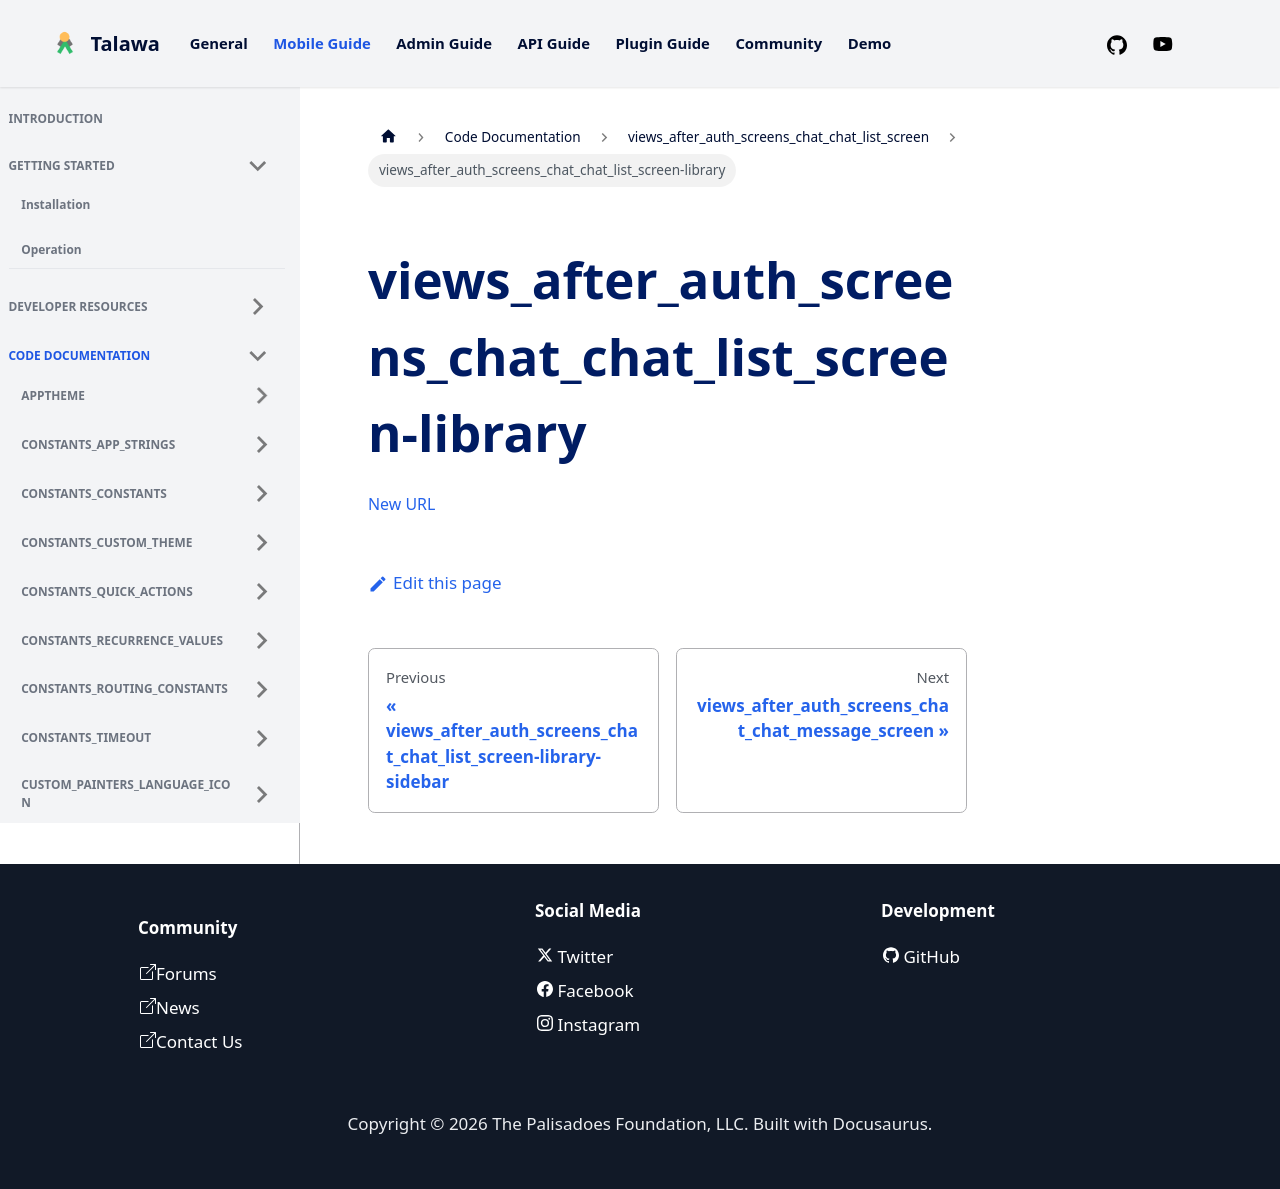

repository: PalisadoesFoundation/talawa · page: docs/auto-docs/views_after_auth_screens_chat_chat_list_screen/views_after_auth_screens_chat_chat_list_screen-library/index.html · generator: docusaurus

[New URL](../views_after_auth_screens_chat_chat_list_screen/)
